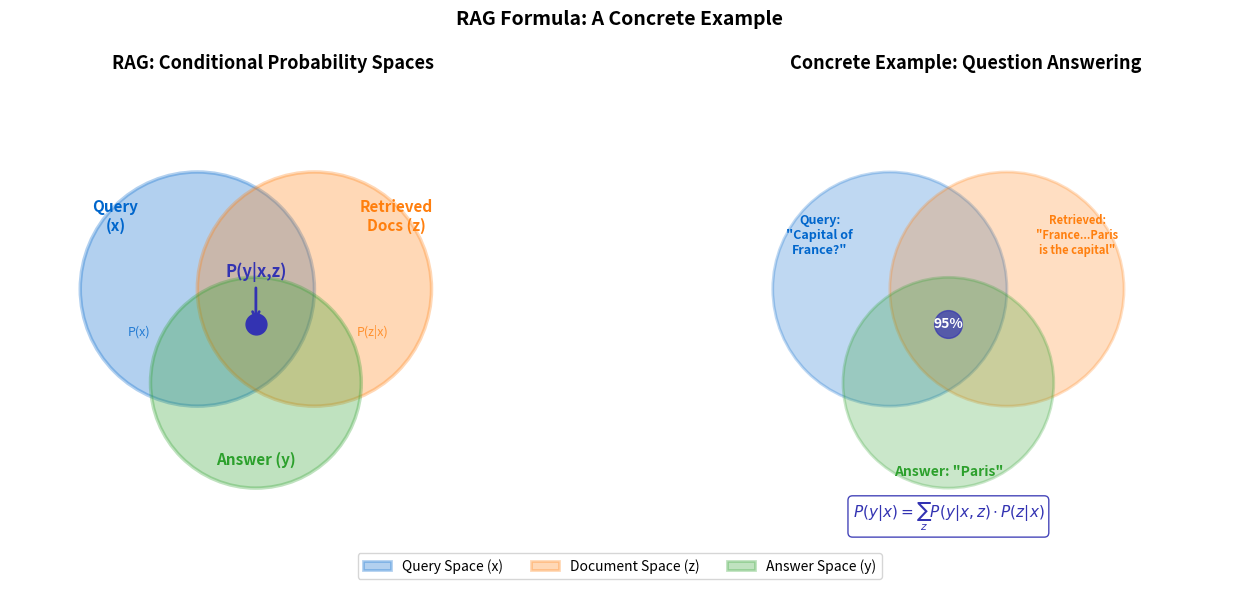

Recreate this plot in Python.
CHART_METADATA = {
    'title': 'RAG Conditional Probability Venn Diagram',
    'url': 'https://github.com/QuantLet/neural-networks-introduction/tree/main/rag_conditional_prob'
}

import matplotlib.pyplot as plt
import matplotlib.patches as patches
import numpy as np

mlpurple = '#3333B2'
mlblue = '#0066CC'
mlorange = '#FF7F0E'
mlgreen = '#2CA02C'
mlred = '#D62728'
mlgray = '#7F7F7F'

fig, axes = plt.subplots(1, 2, figsize=(14, 6))

# Left: Classic Venn diagram for P(Answer | Query, Documents)
ax1 = axes[0]
ax1.set_xlim(-2, 2.5)
ax1.set_ylim(-1.8, 2)
ax1.set_aspect('equal')
ax1.axis('off')

# Draw three overlapping circles
# Circle 1: Query space (Q)
circle_q = plt.Circle((-0.4, 0.3), 1.0, fill=True, facecolor=mlblue, alpha=0.3,
                       edgecolor=mlblue, linewidth=2.5, label='Query (x)')
ax1.add_patch(circle_q)

# Circle 2: Document space (D)
circle_d = plt.Circle((0.6, 0.3), 1.0, fill=True, facecolor=mlorange, alpha=0.3,
                       edgecolor=mlorange, linewidth=2.5, label='Documents (z)')
ax1.add_patch(circle_d)

# Circle 3: Answer space (A)
circle_a = plt.Circle((0.1, -0.5), 0.9, fill=True, facecolor=mlgreen, alpha=0.3,
                       edgecolor=mlgreen, linewidth=2.5, label='Answer (y)')
ax1.add_patch(circle_a)

# Highlight the triple intersection (the RAG sweet spot)
from matplotlib.patches import Wedge, PathPatch
from matplotlib.path import Path

# Mark the center intersection region
ax1.plot(0.1, 0.0, 'o', markersize=15, color=mlpurple, zorder=5)
ax1.annotate('P(y|x,z)', (0.1, 0.0), (0.1, 0.4), fontsize=12, fontweight='bold',
             color=mlpurple, ha='center',
             arrowprops=dict(arrowstyle='->', color=mlpurple, lw=2))

# Labels for each circle
ax1.text(-1.1, 0.8, 'Query\n(x)', fontsize=11, ha='center', color=mlblue, fontweight='bold')
ax1.text(1.3, 0.8, 'Retrieved\nDocs (z)', fontsize=11, ha='center', color=mlorange, fontweight='bold')
ax1.text(0.1, -1.2, 'Answer (y)', fontsize=11, ha='center', color=mlgreen, fontweight='bold')

# Annotations for regions
ax1.text(-0.9, -0.1, 'P(x)', fontsize=9, ha='center', color=mlblue, alpha=0.8)
ax1.text(1.1, -0.1, 'P(z|x)', fontsize=9, ha='center', color=mlorange, alpha=0.8)

ax1.set_title('RAG: Conditional Probability Spaces', fontsize=13, fontweight='bold', pad=15)

# Right: Concrete example with numerical values
ax2 = axes[1]
ax2.set_xlim(-2, 2.5)
ax2.set_ylim(-1.8, 2)
ax2.set_aspect('equal')
ax2.axis('off')

# Same three circles but with concrete example
# Query: "What is the capital of France?"
# Documents: Retrieved relevant docs
# Answer: "Paris"

circle_q2 = plt.Circle((-0.4, 0.3), 1.0, fill=True, facecolor=mlblue, alpha=0.25,
                        edgecolor=mlblue, linewidth=2)
ax2.add_patch(circle_q2)

circle_d2 = plt.Circle((0.6, 0.3), 1.0, fill=True, facecolor=mlorange, alpha=0.25,
                        edgecolor=mlorange, linewidth=2)
ax2.add_patch(circle_d2)

circle_a2 = plt.Circle((0.1, -0.5), 0.9, fill=True, facecolor=mlgreen, alpha=0.25,
                        edgecolor=mlgreen, linewidth=2)
ax2.add_patch(circle_a2)

# Concrete probability values in regions
ax2.text(-1.0, 0.6, 'Query:\n"Capital of\nFrance?"', fontsize=9, ha='center',
         color=mlblue, fontweight='bold', style='italic')

ax2.text(1.2, 0.6, 'Retrieved:\n"France...Paris\nis the capital"', fontsize=8, ha='center',
         color=mlorange, fontweight='bold', style='italic')

ax2.text(0.1, -1.3, 'Answer: "Paris"', fontsize=10, ha='center',
         color=mlgreen, fontweight='bold', style='italic')

# Central intersection with probability
ax2.plot(0.1, 0.0, 'o', markersize=20, color=mlpurple, alpha=0.7, zorder=5)
ax2.text(0.1, 0.0, '95%', fontsize=10, ha='center', va='center',
         color='white', fontweight='bold', zorder=6)

# Show the marginalization formula below
ax2.text(0.1, -1.65, r'$P(y|x) = \sum_z P(y|x,z) \cdot P(z|x)$', fontsize=11,
         ha='center', color=mlpurple, fontweight='bold',
         bbox=dict(boxstyle='round', facecolor='white', edgecolor=mlpurple, alpha=0.9))

ax2.set_title('Concrete Example: Question Answering', fontsize=13, fontweight='bold', pad=15)

# Add legend at bottom
handles = [
    patches.Patch(facecolor=mlblue, alpha=0.3, edgecolor=mlblue, linewidth=2, label='Query Space (x)'),
    patches.Patch(facecolor=mlorange, alpha=0.3, edgecolor=mlorange, linewidth=2, label='Document Space (z)'),
    patches.Patch(facecolor=mlgreen, alpha=0.3, edgecolor=mlgreen, linewidth=2, label='Answer Space (y)'),
]
fig.legend(handles=handles, loc='lower center', ncol=3, fontsize=10, frameon=True,
           bbox_to_anchor=(0.5, 0.02))

plt.suptitle('RAG Formula: A Concrete Example', fontsize=14, fontweight='bold', y=0.98)
plt.tight_layout(rect=[0, 0.08, 1, 0.95])
plt.savefig('rag_conditional_prob.pdf', bbox_inches='tight', dpi=300)
plt.savefig('rag_conditional_prob.png', bbox_inches='tight', dpi=300)
plt.close()
print("Generated: rag_conditional_prob.pdf")
